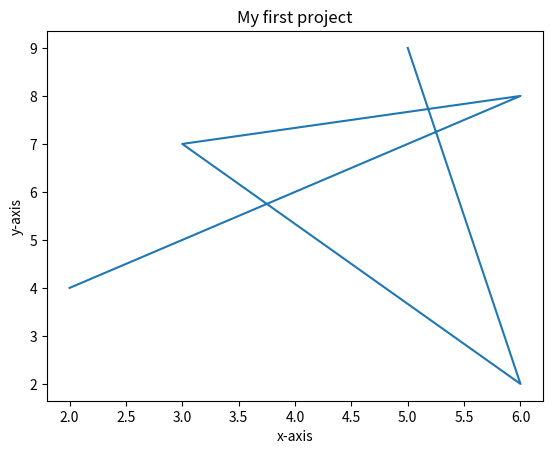

Write Python code to recreate this figure.
# -*- coding: utf-8 -*-
"""
Created on Fri May  3 09:09:45 2019

[redacted]
"""

import matplotlib 
import matplotlib.pyplot as User

x = [5,6,3,6,2]
y = [9,2,7,8,4]

User.plot(x,y)

User.xlabel("x-axis")
User.ylabel("y-axis")

User.title("My first project")

User.show()